Run: headless pygame with SDL's dummy video driver; simulated clock (each Clock.tick advances the game by its frame time, no real sleeping); random seed 0; keys injected as events and as key.get_pressed() state; mouse plan: one left click at the window centre at the start of phase 2, then a move to the lower-right quarter at the start of phase 3.
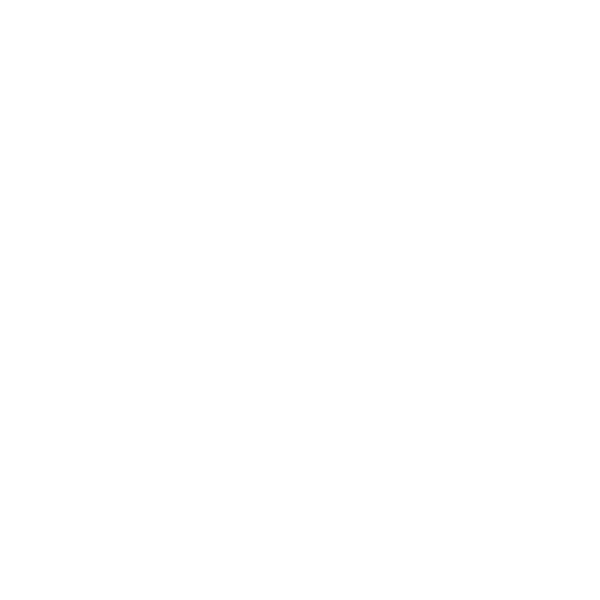
Frame 1 of 4 · flips 1–60 · no input
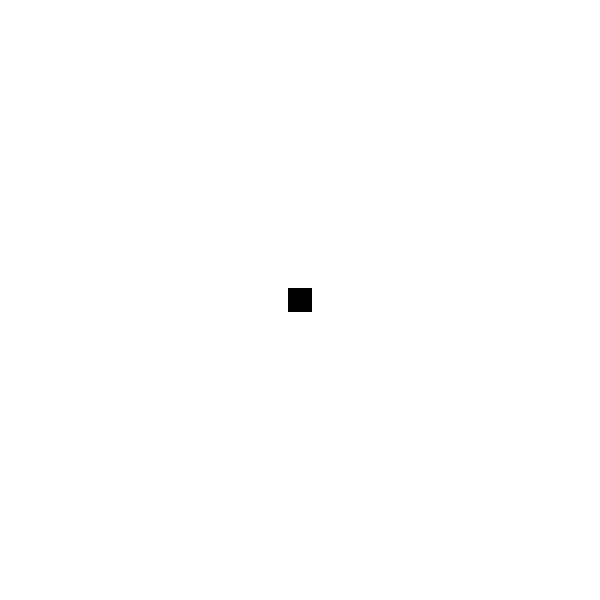
Frame 2 of 4 · flips 61–180 · clicked the window centre · tapped SPACE, RETURN · held RIGHT (→), D
Frame 3 of 4 · flips 181–300 · moved the mouse to the lower-right quarter · held DOWN (↓), S · screen unchanged from frame 2, image omitted
Frame 4 of 4 · flips 301–420 · held LEFT (←), A, UP (↑), W · screen unchanged from frame 3, image omitted

The pygame program that drew these frames:

import queue
import math
import pygame

#set pygame screen settings
WIDTH = 600
WIN = pygame.display.set_mode((WIDTH,WIDTH))
pygame.display.set_caption("Pathfinder")

RED = (255, 0, 0)
GREEN = (0, 255, 0)
BLUE = (0, 255, 0)
YELLOW = (255, 255, 0)
WHITE = (255, 255, 255)
BLACK = (0, 0, 0)
PURPLE = (128, 0, 128)
ORANGE = (255, 165 ,0)
GREY = (128, 128, 128)
TURQUOISE = (64, 224, 208)

size = 25

SPOTWIDTH = WIDTH / size

setting = 0

#by default, all spaces have an edge weight of 1 (abs(2-1) == abs(1-2)) 
weight1 = 1 
weight2 = 2

class Spot(object):
	
	def __init__(self,row,col,width):
		self.row = row
		self.col = col
		self.x = col * SPOTWIDTH
		self.y = row * SPOTWIDTH
		self.color = WHITE
		self.width = width
		self.minDist = 99999999999 #used in Dijkstras
		self.pi = None #used to indicate parent in BFS/DFS/SPT
		self.neighbors = []
		self.currentIndex = -1
		
	def get_pos(self):
		return self.row, self.col
	
	def is_visited(self):
		return self.color == RED 
	
	def is_open(self):
		return self.color == GREEN
	
	def is_Wall(self):
		return self.color == BLACK
	
	def is_end(self):
		return self.color == TURQUOISE
	
	def reset(self):
		self.color = WHITE
		
	def make_start(self):
		self.color = ORANGE

	def make_closed(self):
		self.color = RED

	def make_open(self):
		self.color = GREEN

	def make_barrier(self):
		self.color = BLACK

	def make_end(self):
		self.color = TURQUOISE

	def make_path(self):
		self.color = PURPLE

	def draw(self, win):
		pygame.draw.rect(win, self.color, (self.x, self.y, self.width, self.width))

	
class priorityQueue(object):
	#create an empty minHeap
	def __init__(self):
		self.minHeap = [] 
		
	#build a heap from a given array of Coord objects, coords
	def buildHeap(self,coords,walls):
		self.minHeap.append(None)
		for c in coords:
			if c.id not in walls:
				self.minHeap.append(c)
				c.currentIndex = len(self.minHeap) - 1
		
		for i in range(len(self.minHeap)-1,0,-1): #do heapify down on entire heap, starting from leaves
			self.heapifyDown(i)

	def getSize(self):
		return len(self.minHeap)
	
	#insert a node into the min heap
	def insertNode(self,input):
		if input == None:
		   return
		self.minHeap.append(input)
		
		self.heapifyUp(len(self.minHeap) - 1) #heapify up to rebalance heap
		
	#return root    
	def findMin(self):
		if len(self.minHeap) < 2:
			return None
		return self.minHeap[1]        

	#delete a single heap node
	def delete(self,index):
		if len(self.minHeap) == 1 or index >= len(self.minHeap):
			return
		
		if index != len(self.minHeap) - 1:
			maxCoord = self.minHeap[len(self.minHeap) - 1]
			maxCoord.currentIndex = index
			self.minHeap[index] = maxCoord
		self.minHeap.pop(len(self.minHeap) - 1) #end of list, complexity O(1)
		
		self.heapifyDown(index)
	
	#return and delete root
	def extractMin(self):
		if(len(self.minHeap) < 2):
			return None
		min = self.minHeap[1]     
		self.delete(1)
		return min
	
	#change the distance of a space that is in the heap
	def changeDist(self,c,newDist):
		index = c.currentIndex
		prevDist = c.minDist
		
		c.minDist = newDist
		
		if prevDist < newDist:
			self.heapifyDown(index)
		else:
			self.heapifyUp(index)
			
	#rebalance a node by moving it up the heap
	def heapifyUp(self,index):
		if index == 1:
			return
		
		
		parent = self.minHeap[index//2]
		swap = False
		#determine if a swap is needed
		if parent.minDist > self.minHeap[index].minDist:
			swap = True
		elif parent.minDist == self.minHeap[index].minDist:
			if parent.id > self.minHeap[index].id: #EDGE CASE: Use ID of spaces to decide
				swap = True
			
		#if swap is needed, swap elements in heap and call heapify up on parent index  
		if swap:
			c = self.minHeap[index]
			c.currentIndex = index // 2
			
			parent.currentIndex = index
			
			self.minHeap[index] = parent
			self.minHeap[index//2] = c
			
			self.heapifyUp(index//2)
			
	def heapifyDown(self,index):
		#if node is a leaf, return
		if index*2 >= len(self.minHeap):
			return
		
		smallestChild = None
		smallestChildIndex = 1
		#determine smallest child
		if index*2 + 1 >= len(self.minHeap): #this is case is if node has only one child
			smallestChild = self.minHeap[index*2]
			smallestChildIndex = index*2
		elif self.minHeap[index*2].minDist < self.minHeap[index*2+1].minDist:
			smallestChild = self.minHeap[index*2]
			smallestChildIndex = index*2
		elif self.minHeap[index*2].minDist > self.minHeap[index*2+1].minDist:
			smallestChild = self.minHeap[index*2+1]
			smallestChildIndex = index*2+1
		else:
			#EDGE CASES, distances equal, use IDs
			if self.minHeap[index*2].id < self.minHeap[index*2+1].id:
				smallestChild = self.minHeap[index*2]
				smallestChildIndex = index*2
			else:
				smallestChild = self.minHeap[index*2+1]
				smallestChildIndex = index*2+1
				
		swap = False
		
		#determine if a swap is needed
		if smallestChild.minDist < self.minHeap[index].minDist:
			swap = True
		elif smallestChild.minDist == self.minHeap[index].minDist:
			if smallestChild.id < self.minHeap[index].id:
				swap = True
			
		#if swap needed, perform swap and call heapify down again    
		if swap:
			current = self.minHeap[index]
			smallestChild.currentIndex = index
			current.currentIndex = smallestChildIndex
			
			self.minHeap[index] = smallestChild
			self.minHeap[smallestChildIndex] = current
			
			self.heapifyDown(smallestChildIndex)
		
class Coord(object):
	#grids are square grids exclusively
	def __init__(self, row, col, weight):
		self.x = col * SPOTWIDTH
		self.y = row * SPOTWIDTH
		self.color = WHITE
		self.width = SPOTWIDTH
  
		self.id = size*row + col
		self.row = row
		self.col = col
		self.weight = weight
		self.currentIndex = -1
		self.minDist = 99999999999 #used in Dijkstras
		self.pi = None #used to indicate parent in BFS/DFS/SPT
		self.neighbors = []
		
	def reset(self):
		self.minDist = 99999999999
		self.pi = None
		self.color = WHITE
  	

	def get_pos(self):
		return self.row, self.col
	
	def is_visited(self):
		return self.color == RED 
	
	def is_open(self):
		return self.color == GREEN
	
	def is_Wall(self):
		return self.color == BLACK
	
	def is_end(self):
		return self.color == TURQUOISE
		
	def make_start(self):
		self.color = ORANGE

	def make_closed(self):
		self.color = RED

	def make_open(self):
		self.color = GREEN

	def make_barrier(self):
		self.color = BLACK

	def make_end(self):
		self.color = TURQUOISE

	def make_path(self):
		self.color = PURPLE

	def draw(self, win):
		pygame.draw.rect(win, self.color, (self.x, self.y, self.width, self.width))



def main():
	
	coords = initializeGrid()
	
	#testing code
	walls = {}
	walls[4] = 0
	walls[5] = 0
	walls[6] = 0
	walls[21] = 0
	walls[14] = 0
	
	
	BFS(coords,324,1,walls)           
	print()
	DFS(coords,324,1,walls)
	
	print()
		
	Dijkstra(coords,324,1,walls)    
  
	run = True #use to exit the game
	while run:
		pygame.time.delay(10)
		
		pos = None
		for event in pygame.event.get(): 
			if event.type == pygame.MOUSEBUTTONDOWN:
				pos = pygame.mouse.get_pos()

			if event.type == pygame.QUIT: #if the X is pressed
				run = False
				
		if pos != None:
			print(pos)
			row = pos[1] // SPOTWIDTH #the y coordinate
			col = pos[0] // SPOTWIDTH #the x coordinate

			if setting == 0: #creates barriers

				coords[int(size*row + col)].make_barrier()
		
		displayWorld(coords)
		

def displayWorld(coords):
    for row in range(0,size):
        for col in range(0,size):
            coords[size*row+col].draw(WIN)
    pygame.display.update()

			
		   
#BACK END AND PATHFINDING FUNCTIONS    
def initializeGrid():
	coords = []
	weight = weight2
	#initialize coordinates
	for row in range(0,size):
		for col in range(0,size):
			if weight == weight1:
				weight = weight2
			else:
				weight = weight1
			
			c = Coord(row,col,weight)
			coords.append(c)
		if (size % 2) == 0:
			if weight == weight1:
				weight = weight2
			else:
				weight = weight1   
				
	#create neighbors array
	for row in range(0,size):
		for col in range(0,size):
			i = size*row + col #locate an element based on its row and col, find neighbors
			c = coords[i] #get the current element
			
			#determine all neighbors of the space
			if row - 1 >= 0:
				j = size*(row - 1) + col
				c.neighbors.append(coords[j])
			if row + 1 < size:
				j = size*(row + 1) + col
				c.neighbors.append(coords[j])
			if col - 1 >= 0:
				j = size*row + col - 1
				c.neighbors.append(coords[j])
			if col + 1 < size:
				j = size*row + col + 1
				c.neighbors.append(coords[j])
	return coords
	
def outputGrid(result,start,end,walls):
	if result == None:
		print("err, no valid path")
	else:
		path = {}
		while result != None: #starting from end node, add path to hash map. 
			path[result.id] = 0
			result = result.pi
		
		#output the grid using print statements
		for row in range(0,size):
			for col in range(0,size):
				i = size * row + col
				if i == start:
					print("s",end='')
				elif i == end:
					print("e",end='')
				elif i in path:
					print("*",end='')
				elif i in walls:
					print("-",end='')
				else:
					print(".",end='')              
			
			print()

def BFS(coords,start,end,walls):
	"""
	coords: grid of Coord objects
	start: id (or size*row + col) of start space
	end: id of end space
	"""
	
	if start < 0 or start >= len(coords):
		return
	if end < 0 or end >= len(coords):
		return
	
	visited = {} #create visited hashmap and queue for spaces to explore
	q = queue.Queue()
	
	startNode = coords[start]
	q.put(startNode)
	visited[start] = 0
	
	result = None #the last node
	
	#BFS Algorithm
	while not q.empty():
		currentNode = q.get()		
		
		if currentNode.id == end:
			result = currentNode
			break
		
		for n in currentNode.neighbors:
			if n.id not in visited and n.id not in walls:
				n.pi = currentNode
				visited[n.id] = 0
				q.put(n)
	
	outputGrid(result,start,end,walls)             
	
def DFS(coords,start,end,walls):
	"""
	coords: grid of Coord objects
	start: id (or size*row + col) of start space
	end: id of end space
	"""
	if start < 0 or start >= len(coords):
		return
	if end < 0 or end >= len(coords):
		return 
	
	visited = {}
	result = DFSHelper(coords,start,end,visited,walls)
	
	outputGrid(result,start,end,walls)    
	  
def DFSHelper(coords,current,end,visited,walls):
	"""
	coords: grid of Coord objects
	current: id (or size*row + col) of current space
	end: id of end space
	visited: map containing visited nodes
	"""
	visited[current] = 0
	
	if current == end:
		return coords[current]
		
	currentSpace = coords[current] #get the space corresponding to id current
	
	for n in currentSpace.neighbors:
		if n.id not in visited and n.id not in walls:
			n.pi = currentSpace
			newPath = DFSHelper(coords,n.id,end,visited,walls)
			if newPath != None:
				return newPath
			
	return None

def Dijkstra(coords,start,end,walls):
	for n in coords:
		n.reset()
	coords[start].minDist = 0
	q = priorityQueue()
	q.buildHeap(coords,walls)
	
	while q.getSize() != 1:
		v = q.extractMin()
		neighbors = v.neighbors
		
		for u in neighbors:
			if u not in walls:
				btwWeight = abs(v.weight - u.weight)
				relax(v,u,btwWeight,q)
	
	result = coords[end]
	outputGrid(result,start,end,walls)    
	   
#used in Dijkstras Algorithm   
def relax(v,u,btwWeight,q):
	if u.minDist > v.minDist + btwWeight:
		q.changeDist(u,v.minDist + btwWeight)
		u.pi = v
						
main()           
			
